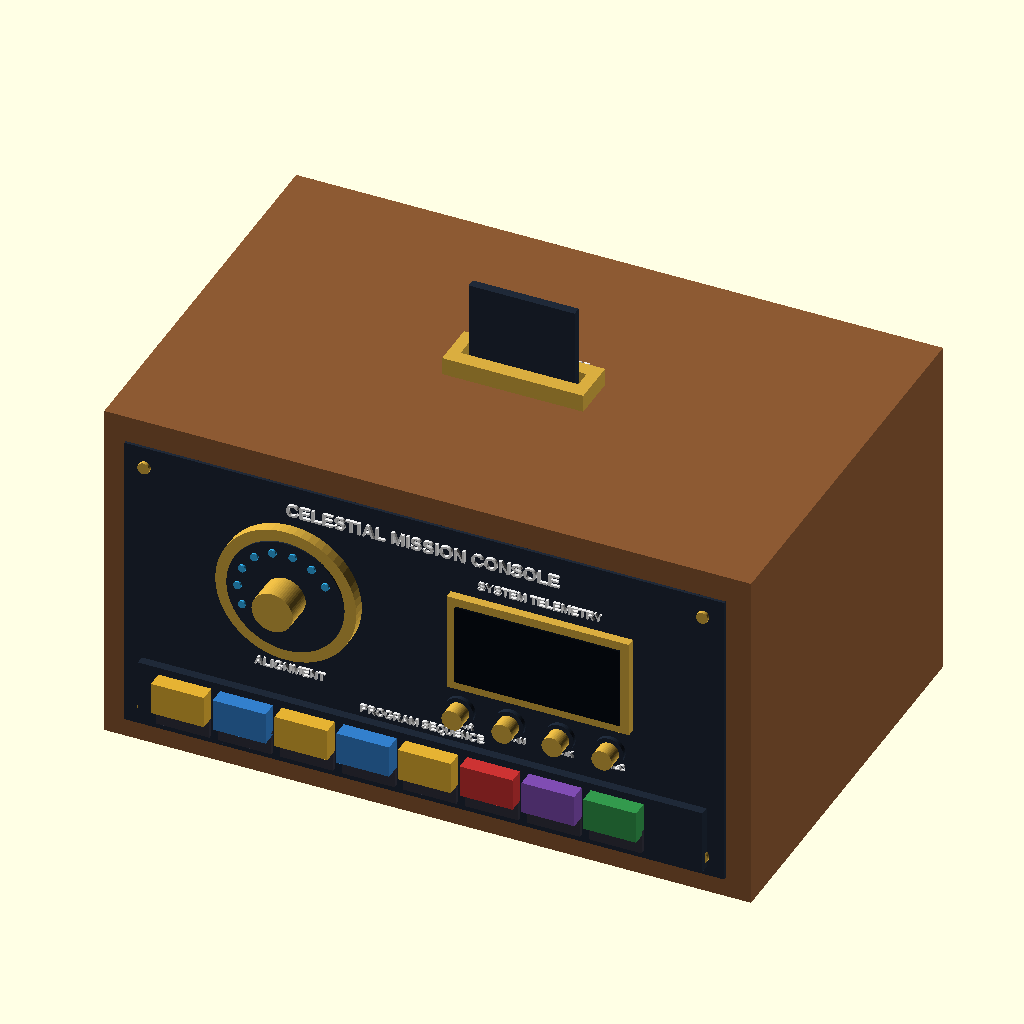
Cell 1 — every parameter at its default value.
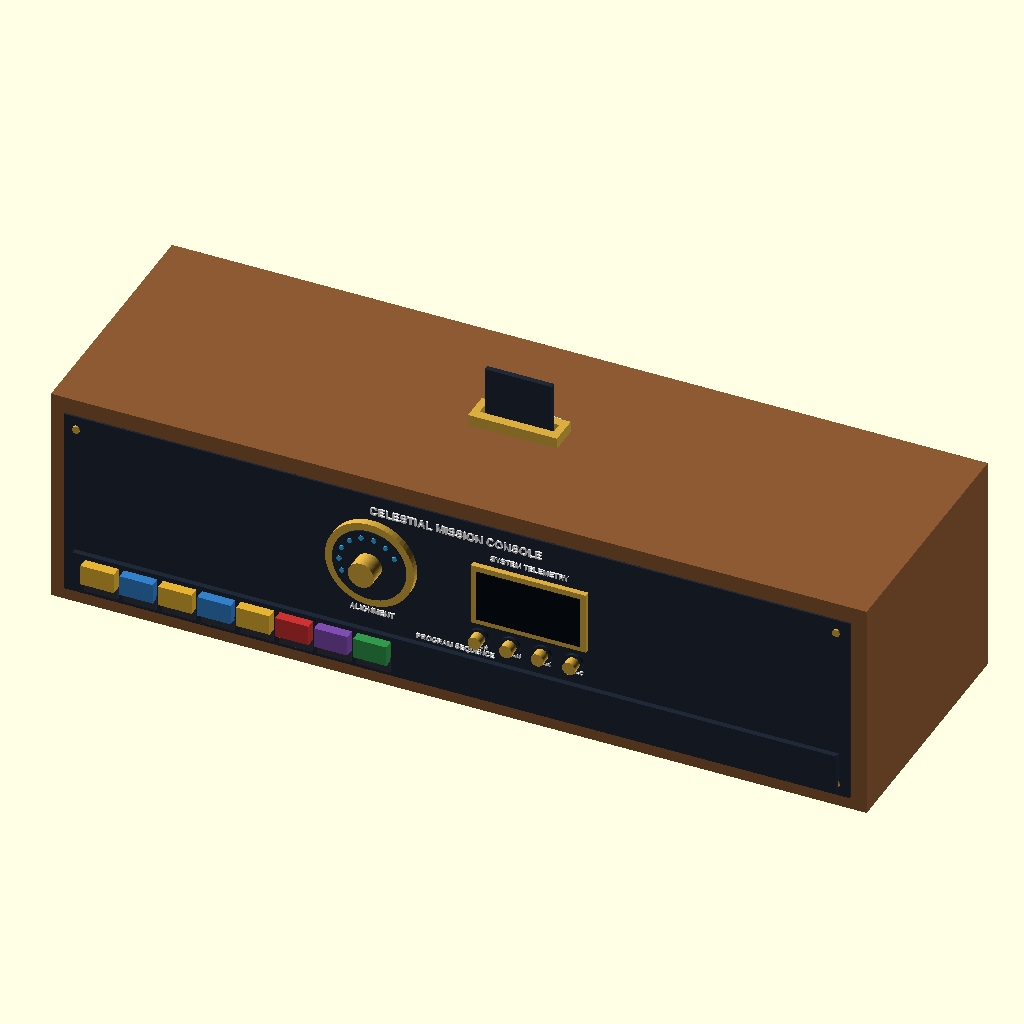
Cell 2: w = 440 (everything else at default).
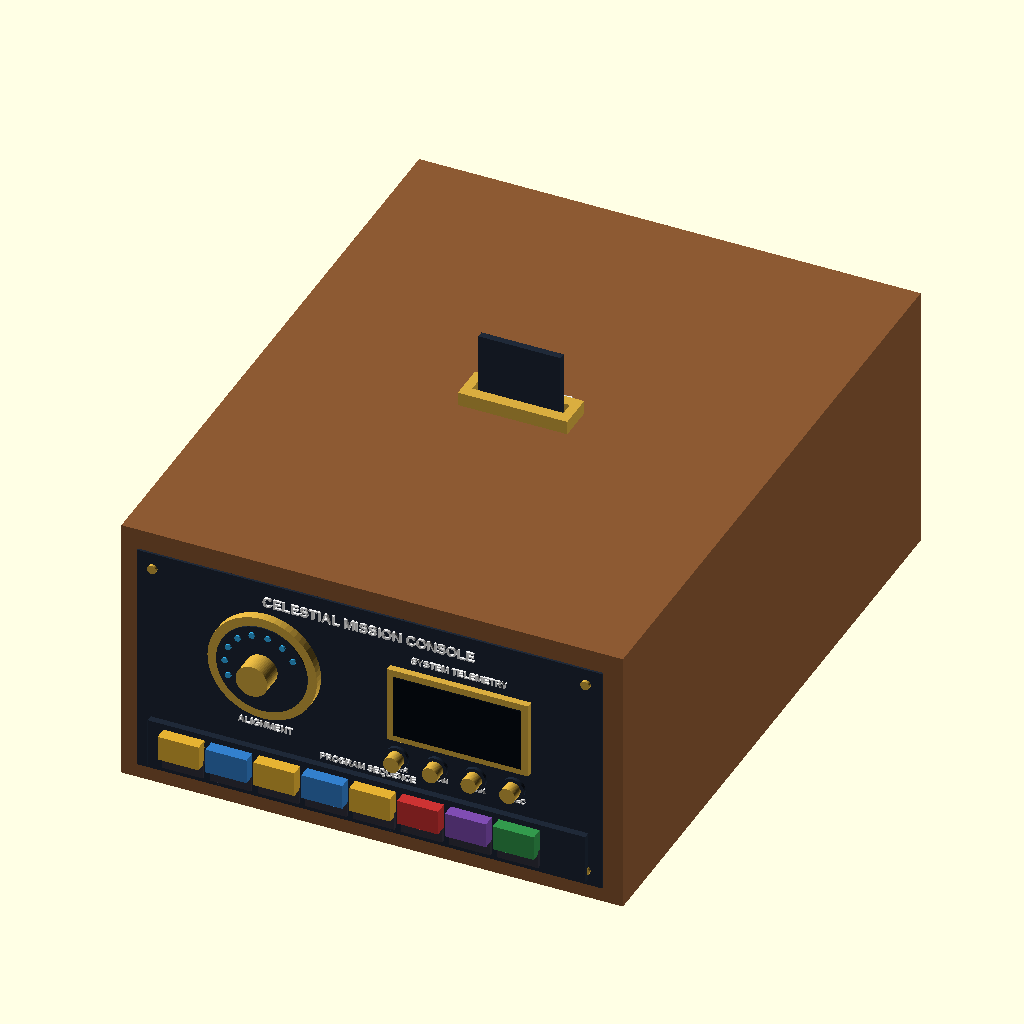
Cell 3: the same model with d = 280.
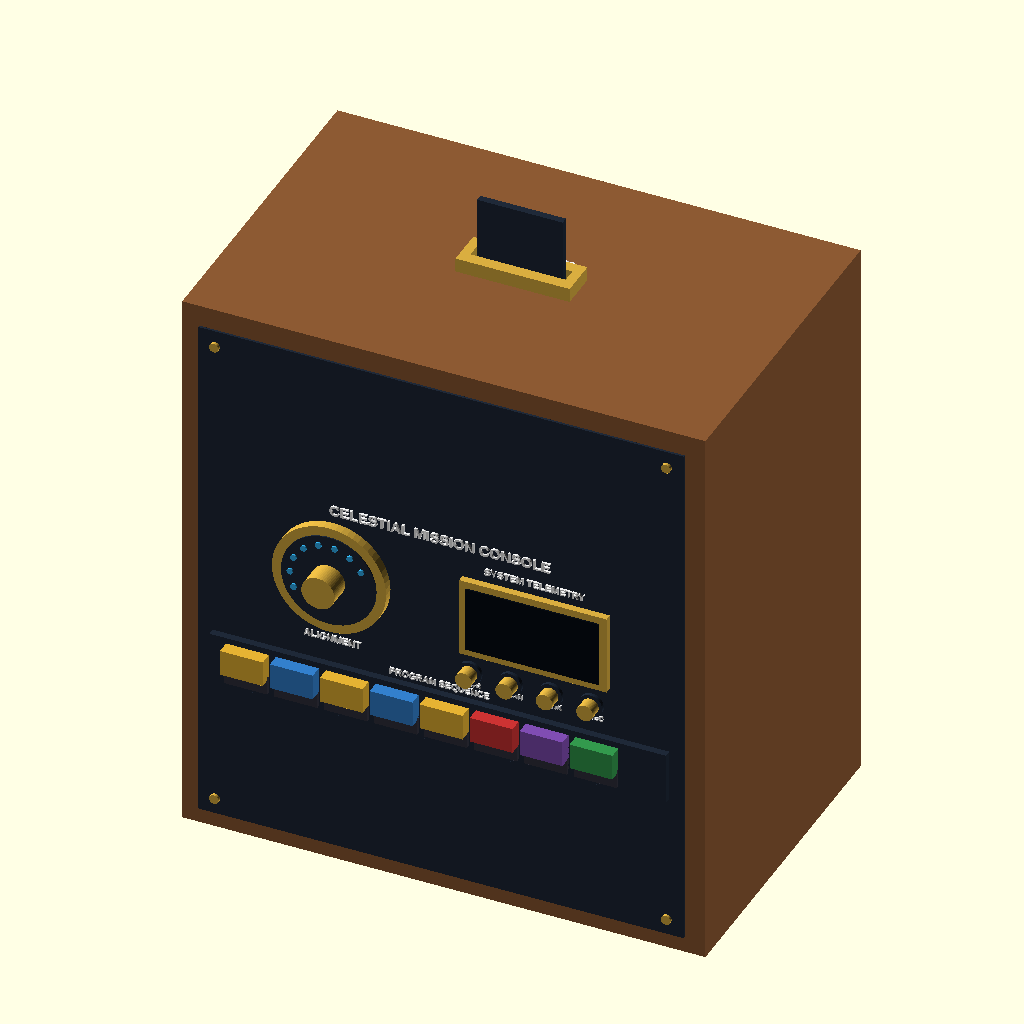
Cell 4: h = 240 (everything else at default).
The same orthographic view direction (rotation 55°, 0°, 25°; colour scheme Cornfield) for every cell, with the view re-fitted per cell, so scale and position can differ between cells.
Source of the model, sih.scad:
// ====================================================================
// CELESTIAL MISSION CONSOLE - FIXED LABEL POSITIONS & SPACING
// ====================================================================

$fn = 60; // Smooth curves

// Overall Box Dimensions
w = 220; // Width
d = 140; // Depth
h = 120; // Height

// Wall Thickness
wall = 4;

// Colors
c_wood  = [0.55, 0.35, 0.20];
c_metal = [0.12, 0.16, 0.22];
c_brass = [0.85, 0.68, 0.25];
c_screen= [0.03, 0.05, 0.08];
c_cyan  = [0.20, 0.70, 0.95];
c_text  = [0.95, 0.95, 0.95]; // Off-white for screen-printed labels

main_console();

module main_console() {

    // 1. RECTANGULAR WOODEN BOX (FULLY ENCLOSED WITH TOP CAP)
    color(c_wood) {
        difference() {
            // Solid Outer Box
            translate([0, 0, h/2])
                cube([w, d, h], center = true);

            // Hollow Internal Cavity (Leaves top wall intact)
            translate([0, 0, (h - wall)/2])
                cube([w - 2*wall, d - 2*wall, h - wall], center = true);

            // Top Card Reader Pass-Through Slot
            translate([0, 0, h - wall/2])
                cube([40, 6, wall + 2], center = true);
        }
    }

    // 2. FRONT FACEPLATE & COMPONENTS (Flat on Front Y-Face)
    translate([0, -d/2 - 2, h/2]) {
        
        // Base Dark Metal Plate
        color(c_metal)
            cube([w - 16, 1, h - 16], center = true);

        // Brass Corner Screws
        color(c_brass) {
            for (x = [-(w-30)/2, (w-30)/2], z = [-(h-30)/2, (h-30)/2])
                translate([x, -1, z]) 
                    rotate([90, 0, 0]) cylinder(r = 2, h = 1.5, center = true);
        }

        // --- Main Title Header ---
        color(c_text)
            translate([0, -1, 44])
                rotate([90, 0, 0])
                    linear_extrude(height = 1)
                        text("CELESTIAL MISSION CONSOLE", size = 4.5, halign = "center", valign = "center", font = "Liberation Sans:style=Bold");

        // --- Celestial Dial (Upper Left) & Label ---
        translate([-45, -3, 14]) {
            rotate([90, 0, 0]) {
                color(c_brass) cylinder(r = 24, h = 4, center = true);
                color(c_metal) translate([0, 0, 1.5]) cylinder(r = 20, h = 2, center = true);
                color(c_brass) translate([0, 0, 7]) cylinder(r = 7, h = 10, center = true);
                
                // LED Indicator Beads
                color(c_cyan)
                    for (a = [30 : 25 : 210])
                        rotate([0, 0, a]) translate([16, 0, 2.8]) cylinder(r = 1.3, h = 1, center = true);
            }

            // Dial Label (Shifted below dial with proper clearance)
            color(c_text)
                translate([0, 1.5, -29])
                    rotate([90, 0, 0])
                        linear_extrude(height = 1)
                            text("ALIGNMENT", size = 3, halign = "center", valign = "center", font = "Liberation Sans:style=Bold");
        }

        // --- OLED Display Screen (Upper Right) & Label ---
        translate([40, -2, 12]) {
            rotate([90, 0, 0]) {
                color(c_brass) cube([62, 34, 3], center = true);
                color(c_screen) translate([0, 0, 1]) cube([56, 28, 2.5], center = true);
            }

            // Screen Header Label (Positioned cleanly above screen frame)
            color(c_text)
                translate([0, 0.5, 23])
                    rotate([90, 0, 0])
                        linear_extrude(height = 1)
                            text("SYSTEM TELEMETRY", size = 3, halign = "center", valign = "center", font = "Liberation Sans:style=Bold");
        }

        // --- Control Buttons (Middle Right) & Labels ---
        translate([0, -3, -12]) {
            rotate([90, 0, 0]) {
                for (i = [0 : 3]) {
                    translate([14 + (i * 17), 0, 4]) {
                        color(c_brass) cylinder(r = 3.5, h = 7, center = true);
                        color(c_metal) translate([0, 0, -2.5]) cylinder(r = 5, h = 1.5, center = true);
                    }
                }
            }

            // Button Function Labels (Placed cleanly below individual buttons)
            btn_labels = ["PWR", "SCAN", "LINK", "EXEC"];
            color(c_text) {
                for (i = [0 : 3]) {
                    translate([14 + (i * 17), 1.5, -7])
                        rotate([90, 0, 0])
                            linear_extrude(height = 1)
                                text(btn_labels[i], size = 2.2, halign = "center", valign = "center", font = "Liberation Sans:style=Bold");
                }
            }
        }

        // --- Lower Code Rail & 8 Tiles & Label ---
        translate([0, -2, -38]) {
            rotate([90, 0, 0]) {
                color(c_metal) cube([w - 28, 22, 3], center = true);

                block_colors = [
                    [0.9, 0.7, 0.2], [0.2, 0.5, 0.8], 
                    [0.9, 0.7, 0.2], [0.2, 0.5, 0.8], 
                    [0.9, 0.7, 0.2], [0.8, 0.2, 0.2], 
                    [0.5, 0.3, 0.7], [0.2, 0.6, 0.3]
                ];

                for (i = [0 : 7]) {
                    x_pos = -(w - 60)/2 + (i * 21);
                    
                    // Receiver Slot
                    color([0.2, 0.2, 0.25]) 
                        translate([x_pos, -5, 2]) cube([18, 8, 2], center = true);
                        
                    // Code Block Tile
                    color(block_colors[i]) 
                        translate([x_pos, 3, 4]) cube([18, 11, 6], center = true);
                }
            }

            // Code Rail Section Label (Shifted above sequence rail to prevent overlap)
            color(c_text)
                translate([0, 0.5, 15])
                    rotate([90, 0, 0])
                        linear_extrude(height = 1)
                            text("PROGRAM SEQUENCE", size = 2.8, halign = "center", valign = "center", font = "Liberation Sans:style=Bold");
        }
    }

    // 3. TOP CARD READER SLOT, MISSION CARD & LABEL
    translate([0, 0, h + 3]) {
        color(c_brass)
            difference() {
                cube([48, 16, 6], center = true);
                cube([40, 6, 8], center = true);
            }
        color(c_metal) translate([0, 0, 14]) cube([36, 3, 28], center = true);

        // Top Slot Label
        color(c_text)
            translate([0, 11, 0])
                rotate([90, 0, 0])
                    linear_extrude(height = 1)
                        text("MISSION CARD SLOT", size = 2.5, halign = "center", valign = "center", font = "Liberation Sans:style=Bold");
    }
}
Customizer parameters (derived from the source; name, type, default, range or options):
w: number, default 220
d: number, default 140
h: number, default 120
wall: number, default 4
c_wood: vector, default [0.55, 0.35, 0.2]
c_metal: vector, default [0.12, 0.16, 0.22]
c_brass: vector, default [0.85, 0.68, 0.25]
c_screen: vector, default [0.03, 0.05, 0.08]
c_cyan: vector, default [0.2, 0.7, 0.95]
c_text: vector, default [0.95, 0.95, 0.95]
